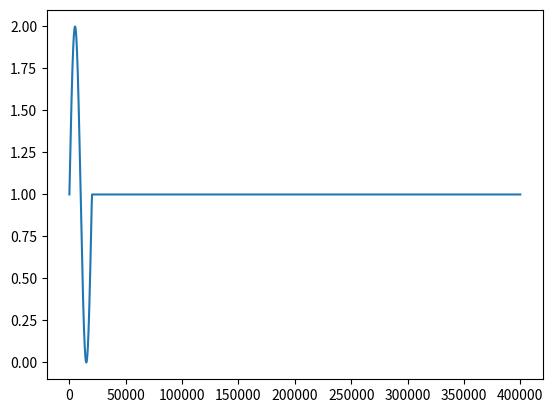

Here is the Python script that generated this plot: (Note: this script raises an exception after producing the figure.)
#!/usr/bin/env python3
# -*- coding: utf-8 -*-
"""
Created on Fri Jun 23 10:34:24 2017

@author: toni
"""

import numpy as np 
import matplotlib.pyplot as plt

time = 20                   # Tiempo total de señal
dt = 1./20000               # Separacion de tiempo en señales
pasos = int(time / dt)      # Pasos de tiempo calculados
periodo = 1                 # Periodo de la onda
vmed = 1                    # Velocidad media de la onda (desp vertical)


# Definiendo vector de velocidades
vel = np.zeros(pasos)

# Llenando vector de velocidades
for i in range(0, pasos):
    
    tac = i * dt    
    if tac <= 1. :        
        vel[i] = vmed + np.sin(2 * np.pi * tac)        
    else:        
        vel[i] = vmed

# Graficando velocidad para prueba
fig1 = plt.figure()
ax1 = plt.plot(vel)
plt.show()

# Escribiendo archivo de texto con input
np.savetxt('/home/<user>/Documents/1DBurgers/testsignal.dat', vel)